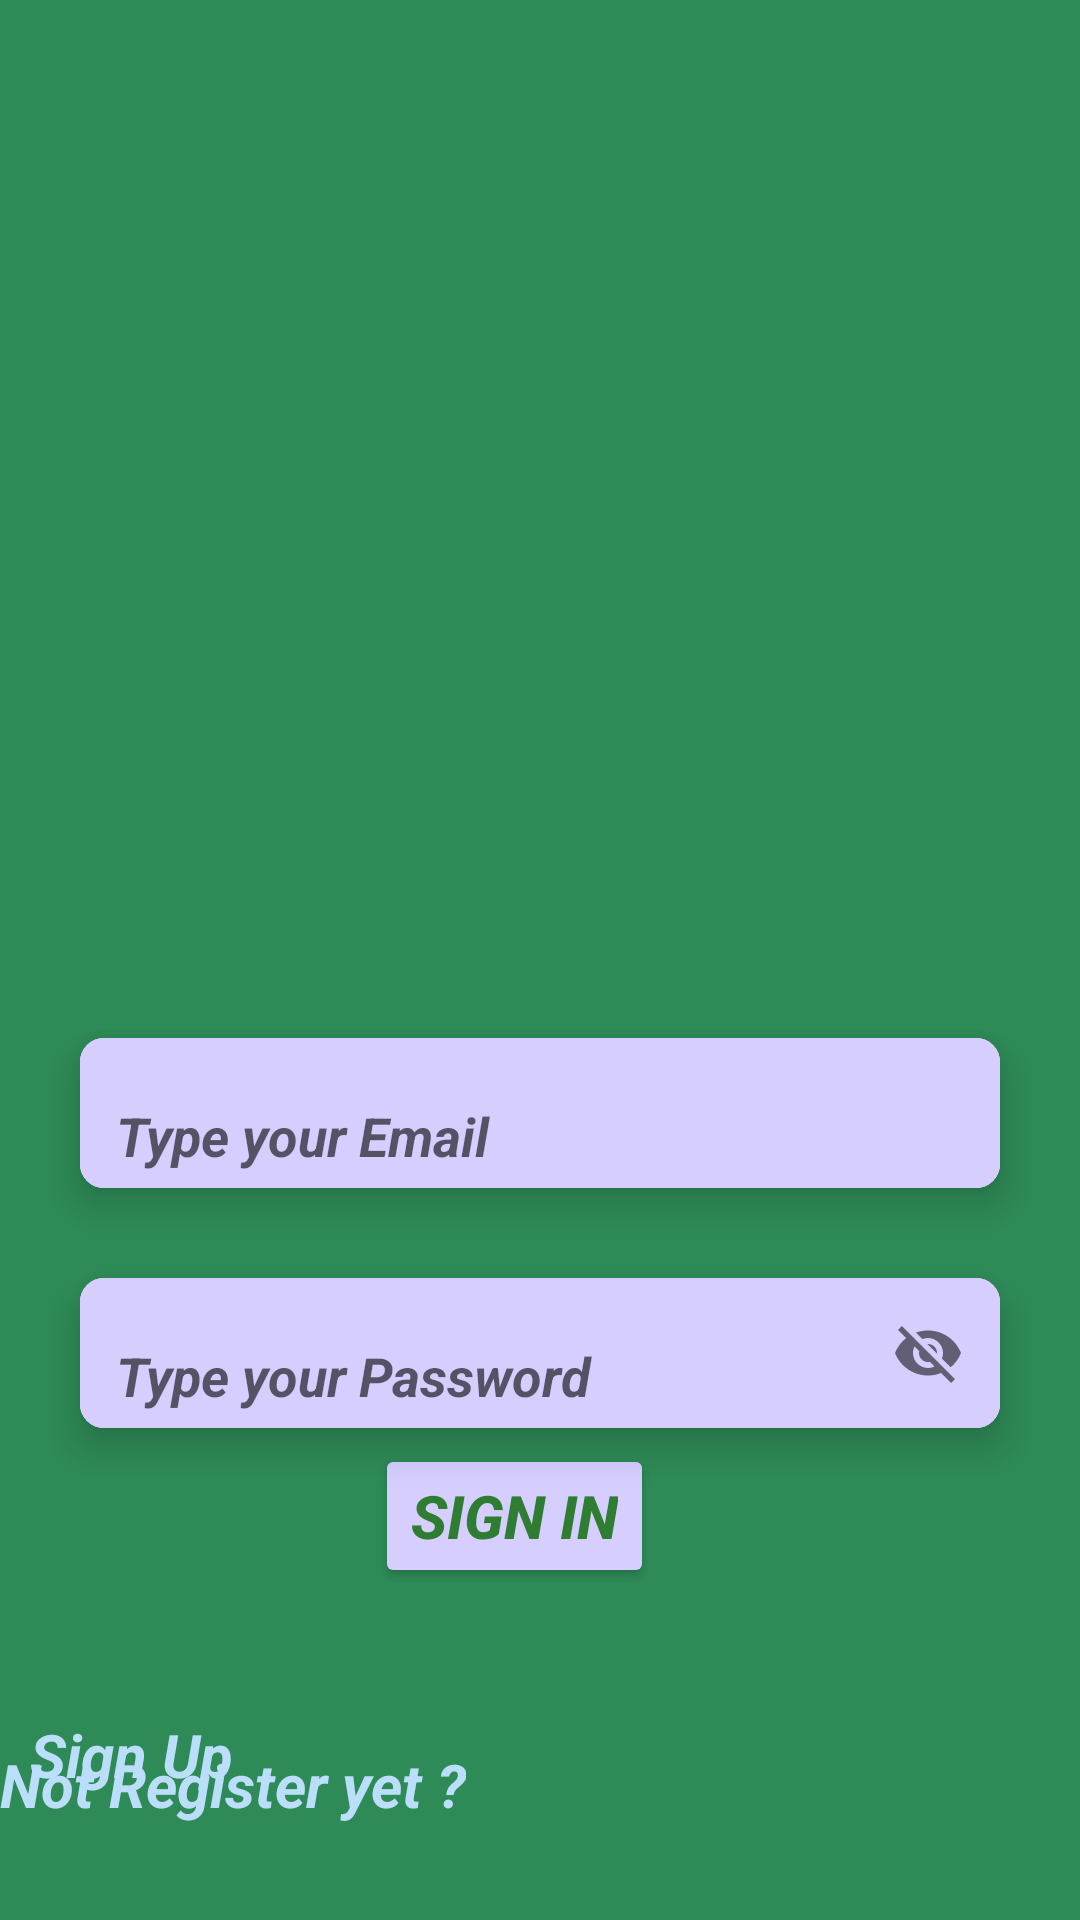

The Android layout XML behind this screen, and the referenced resources:
<!-- AndroidManifest.xml: application theme Theme.MyTodo -->
<!-- res/layout/fragment_sign_in.xml -->
<?xml version="1.0" encoding="utf-8"?>
<RelativeLayout  xmlns:android="http://schemas.android.com/apk/res/android"
    xmlns:tools="http://schemas.android.com/tools"
    android:layout_width="match_parent"
    android:layout_height="match_parent"
    xmlns:app="http://schemas.android.com/apk/res-auto"
    android:orientation="vertical"
    android:background="@color/See_green"
    android:gravity="center"
    tools:context=".fragments.SignInFragment">

    
    <com.google.android.material.card.MaterialCardView
        android:id="@+id/card1"
        android:layout_width="match_parent"
        android:layout_height="wrap_content"
        android:layout_marginHorizontal="16dp"
        android:layout_marginTop="300dp"
        app:cardCornerRadius="8dp"
        app:cardElevation="8dp"
        app:cardUseCompatPadding="true">


        <com.google.android.material.textfield.TextInputLayout
            android:layout_width="match_parent"
            android:layout_height="50dp"
            android:background="@color/Secondary_color"
            app:boxStrokeWidth="0dp"
            app:boxStrokeWidthFocused="0dp"
            app:hintEnabled="false">

            <com.google.android.material.textfield.TextInputEditText
                android:id="@+id/emailEt"
                android:layout_width="match_parent"
                android:layout_height="match_parent"
                android:background="@color/Secondary_color"
                android:hint="@string/type_your_email"
                android:textStyle="italic|bold"
                android:inputType="textEmailAddress"
                android:paddingStart="12dp"
                android:paddingEnd="12dp"
                android:paddingTop="15dp"
                tools:ignore="VisualLintTextFieldSize" />

        </com.google.android.material.textfield.TextInputLayout>

    </com.google.android.material.card.MaterialCardView>

    <com.google.android.material.card.MaterialCardView
        android:id="@+id/card2"
        android:layout_width="match_parent"
        android:layout_height="wrap_content"
        android:layout_marginHorizontal="16dp"
        android:layout_marginTop="380dp"
        app:cardCornerRadius="8dp"
        app:cardElevation="8dp"
        app:cardUseCompatPadding="true"
        >


        <com.google.android.material.textfield.TextInputLayout
            android:layout_width="match_parent"
            android:layout_height="50dp"
            android:background="@color/Secondary_color"
            app:boxStrokeWidth="0dp"
            app:boxStrokeWidthFocused="0dp"
            app:passwordToggleEnabled="true"
            app:hintEnabled="false">

            <com.google.android.material.textfield.TextInputEditText
                android:id="@+id/passwordEt"
                android:layout_width="match_parent"
                android:layout_height="match_parent"
                android:background="@color/Secondary_color"
                android:hint="@string/type_your_pass"
                android:textStyle="italic|bold"
                android:inputType="textEmailAddress"
                android:paddingStart="12dp"
                android:paddingEnd="12dp"
                android:paddingTop="15dp"
                tools:ignore="VisualLintTextFieldSize" />

        </com.google.android.material.textfield.TextInputLayout>

    </com.google.android.material.card.MaterialCardView>

    <Button
        android:id="@+id/nextBtn"
        android:layout_width="wrap_content"
        android:layout_height="wrap_content"
        android:layout_marginStart="125dp"

        android:backgroundTint="@color/Secondary_color"
        android:text="@string/sign_in"
        android:textColor="#2E7D32"
        android:textSize="20sp"
        android:layout_marginTop="450dp"
        android:textStyle="bold|italic"
        />

    <TextView
        android:id="@+id/already"
        android:layout_width="wrap_content"
        android:layout_height="wrap_content"
        android:layout_marginEnd="110dp"
        android:backgroundTint="@color/Secondary_color"
        android:text="@string/not_register_yet"
        android:textColor="#BBDEFB"
        android:textSize="20sp"
        android:layout_marginTop="550dp"
        android:layout_marginLeft="30dp"
        android:textStyle="italic|bold"
        />

    <TextView
        android:id="@+id/authtextView"
        android:layout_width="wrap_content"
        android:layout_height="wrap_content"
        android:layout_marginStart="10dp"
        android:text="@string/sig_up"
        android:textColor="#BBDEFB"
        android:layout_marginTop="540dp"
        android:layout_marginLeft="300dp"
        android:textSize="20sp"
        android:textStyle="italic|bold" />



</RelativeLayout>
<!-- resources referenced by this layout -->
<resources>
  <color name="Secondary_color">#D5CEFF</color>
  <color name="See_green">#2E8B57</color>
  <string name="not_register_yet">Not Register yet ?</string>
  <string name="sig_up">Sign Up</string>
  <string name="sign_in">Sign IN</string>
  <string name="type_your_email">Type your Email</string>
  <string name="type_your_pass">Type your Password</string>
  <style name="Theme.MyTodo" parent="Theme.MaterialComponents.DayNight.NoActionBar.Bridge">
          
          <item name="colorPrimary">@color/purple_500</item>
          <item name="colorPrimaryVariant">@color/purple_700</item>
          <item name="colorOnPrimary">@color/white</item>
          
          <item name="colorSecondary">@color/teal_200</item>
          <item name="colorSecondaryVariant">@color/teal_700</item>
          <item name="colorOnSecondary">@color/black</item>
          
          <item name="android:statusBarColor">?attr/colorPrimaryVariant</item>
          
      </style>
  <color name="purple_500">#FF6200EE</color>
  <color name="purple_700">#FF3700B3</color>
  <color name="white">#FFFFFFFF</color>
  <color name="teal_200">#FF03DAC5</color>
  <color name="teal_700">#FF018786</color>
  <color name="black">#FF000000</color>
</resources>
